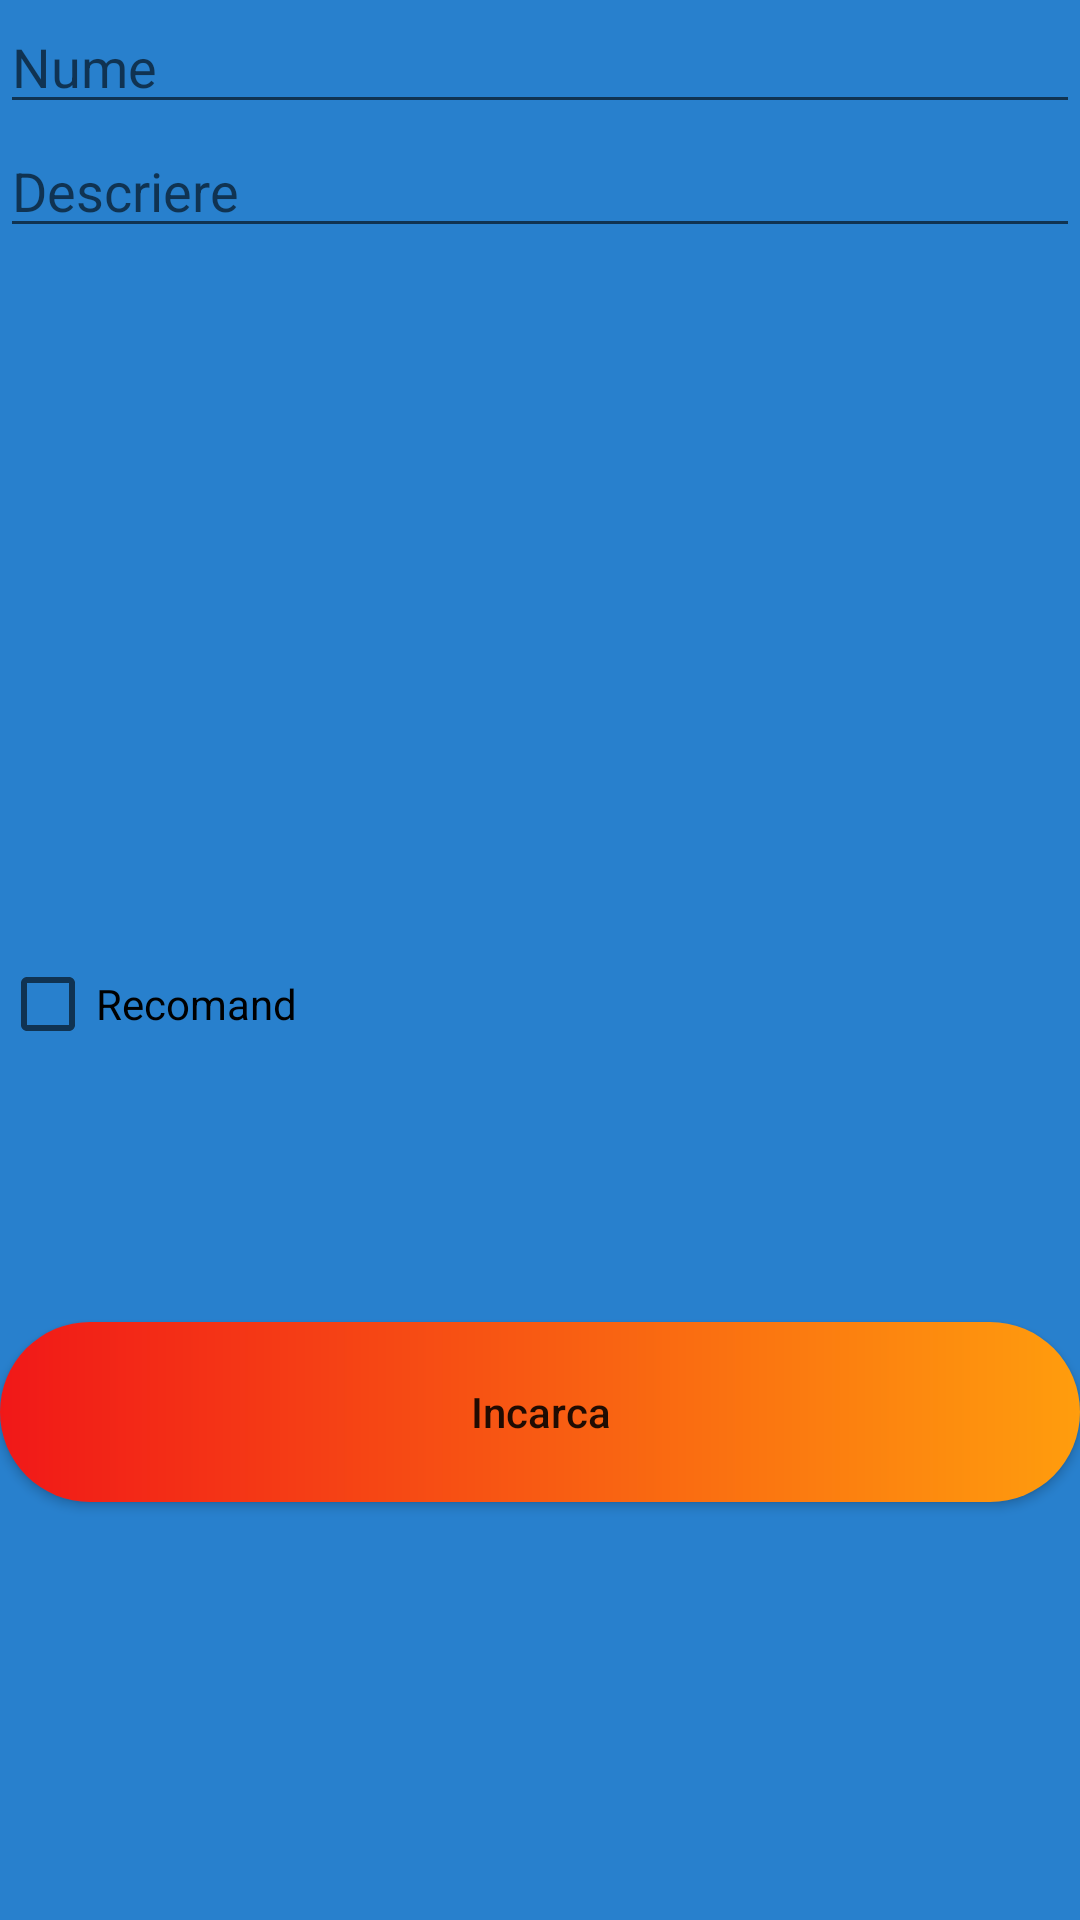

The Android layout XML behind this screen, and the referenced resources:
<!-- AndroidManifest.xml: application theme Theme.OpiniaTuristului -->
<!-- res/layout/activity_adaugaa.xml -->
<?xml version="1.0" encoding="utf-8"?>
<RelativeLayout xmlns:android="http://schemas.android.com/apk/res/android"
    xmlns:app="http://schemas.android.com/apk/res-auto"
    xmlns:tools="http://schemas.android.com/tools"
    android:layout_width="match_parent"
    android:layout_height="match_parent"
    android:background="@color/buttonu"
    tools:context=".adaugaa">
    <ImageView
        android:id="@+id/image"
        android:layout_width="match_parent"
        android:layout_height="200dp"
        android:onClick="chooseImage"
        android:src="@drawable/mood"
        android:layout_below="@id/descriere"/>

    <EditText
        android:layout_width="match_parent"
        android:layout_height="wrap_content"
        android:id="@+id/nume"
        android:hint="Nume"
        android:maxLength="25"
        />
    <EditText
        android:layout_width="match_parent"
        android:layout_height="wrap_content"
        android:id="@+id/descriere"
        android:layout_below="@+id/nume"
        android:hint="Descriere"
        />

    <CheckBox
        android:id="@+id/checkBox"
        android:layout_width="wrap_content"
        android:layout_height="wrap_content"
        android:layout_below="@+id/image"
        android:layout_marginTop="36dp"
        android:text="Recomand" />

    <Button
        android:id="@+id/Incarca"
        android:layout_width="395dp"
        android:layout_height="60dp"
        android:textAllCaps="false"
        android:layout_below="@+id/checkBox"
        android:layout_marginTop="90dp"
        android:background="@drawable/buton"
        android:onClick="storeImage"
        android:text="Incarca" />
</RelativeLayout>
<!-- resources referenced by this layout -->
<resources>
  <color name="buttonu">#2880CD</color>
  <!-- drawable buton (drawable) -->
  <?xml version="1.0" encoding="utf-8"?>
  <shape xmlns:android="http://schemas.android.com/apk/res/android" android:shape="rectangle">
      <gradient android:startColor="@color/red" android:endColor="@color/buton" android:type="linear"/>
      <corners android:radius="50dp"/>
  </shape>
  <style name="Theme.OpiniaTuristului" parent="Theme.AppCompat.Light.NoActionBar">
          
          <item name="colorPrimary">@color/purple_500</item>
          <item name="colorPrimaryVariant">@color/purple_700</item>
          <item name="colorOnPrimary">@color/white</item>
          
          <item name="colorSecondary">@color/teal_200</item>
          <item name="colorSecondaryVariant">@color/teal_700</item>
          <item name="colorOnSecondary">@color/black</item>
          
          <item name="android:statusBarColor" tools:targetApi="l">?attr/colorPrimaryVariant</item>
          
      </style>
  <color name="red">#F11818</color>
  <color name="buton">#FF9D0D</color>
  <color name="purple_500">#FF6200EE</color>
  <color name="purple_700">#FF3700B3</color>
  <color name="white">#FFFFFF</color>
  <color name="teal_200">#FF03DAC5</color>
  <color name="teal_700">#FF018786</color>
  <color name="black">#FF000000</color>
</resources>
